Labelled photos from "data", an image-classification folder in Achuthan2909/Heart-Disease-Analysis-using-ECG-Spectrograms-and-SHAP. The possible labels are: APC, LBB, NOR, PVC, RBB.

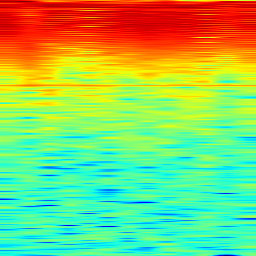
Label: APC

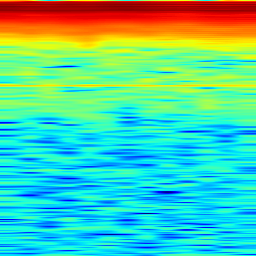
Label: NOR

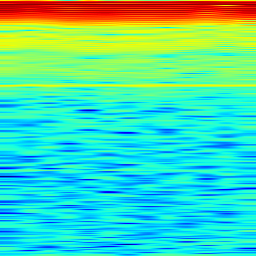
Label: LBB

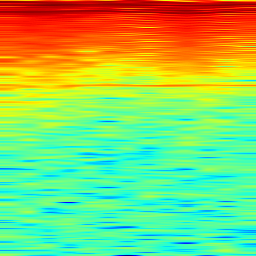
Label: RBB

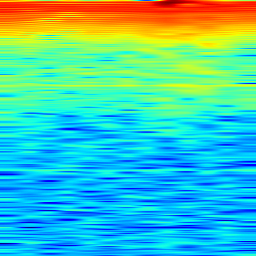
Label: NOR

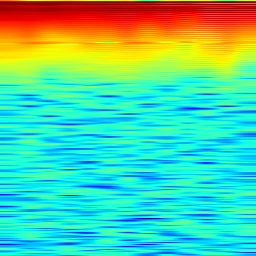
Label: PVC
